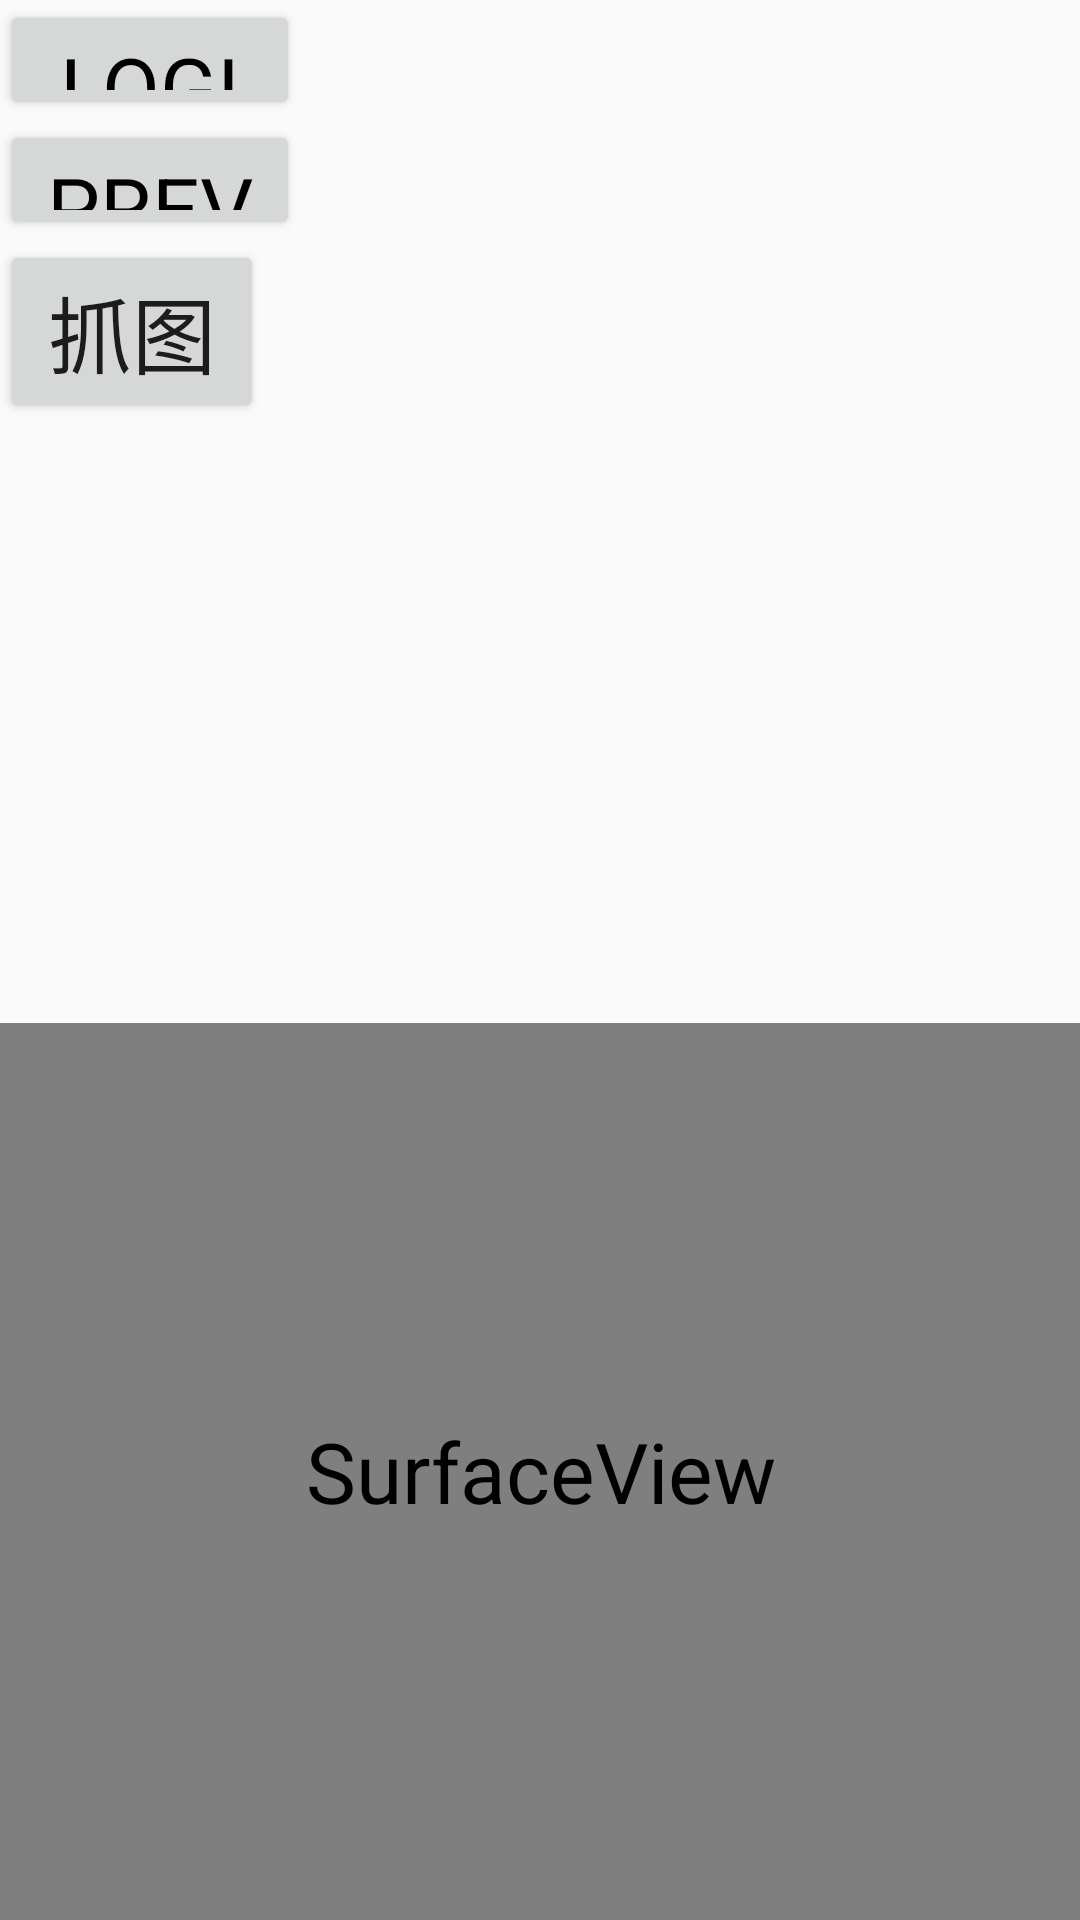

Reconstruct the res/layout file that produces this screen, plus the resources it refers to.
<!-- AndroidManifest.xml: application theme AppTheme -->
<!-- res/layout/activity_demo.xml -->
<?xml version="1.0" encoding="utf-8"?>
<ScrollView xmlns:android="http://schemas.android.com/apk/res/android"
    android:layout_width="fill_parent"
    android:layout_height="fill_parent"
    android:fillViewport="true" >

    <LinearLayout
        android:id="@+id/Play"
        android:layout_width="fill_parent"
        android:layout_height="fill_parent"
        android:orientation="vertical">

            <Button
                android:id="@+id/btn_Login"
                android:layout_width="100dip"
                android:layout_height="40dip"
                android:text="Login"
                android:textColor="#ff000000"
                android:typeface="sans" />

            <Button
                android:id="@+id/btn_Preview"
                android:layout_width="100dip"
                android:layout_height="40dip"
                android:layout_below="@+id/TV_User"
                android:layout_toRightOf="@+id/btn_Login"
                android:text="Preview"
                android:textColor="#ff000000"
                android:typeface="sans" />

        <Button
            android:id="@+id/btnZt"
            android:layout_width="wrap_content"
            android:layout_height="wrap_content"
            android:layout_alignEnd="@+id/btn_Talk"
            android:layout_alignRight="@+id/btn_Talk"
            android:layout_below="@+id/btn_Talk"
            android:text="抓图" />

            <SurfaceView
                android:id="@+id/Sur_Player"
                android:layout_width="fill_parent"
                android:layout_height="fill_parent"
                android:layout_alignParentLeft="true"
                android:layout_marginTop="200dp"/>
    </LinearLayout>

</ScrollView>
<!-- resources referenced by this layout -->
<resources>
  <style name="AppTheme" parent="Theme.AppCompat.Light.NoActionBar">
          
          <item name="colorPrimary">@color/colorPrimary</item>
          <item name="colorPrimaryDark">@color/colorPrimaryDark</item>
          <item name="colorAccent">@color/colorAccent</item>
      </style>
  <color name="colorPrimary">#3F51B5</color>
  <color name="colorPrimaryDark">#303F9F</color>
  <color name="colorAccent">#FF4081</color>
</resources>
